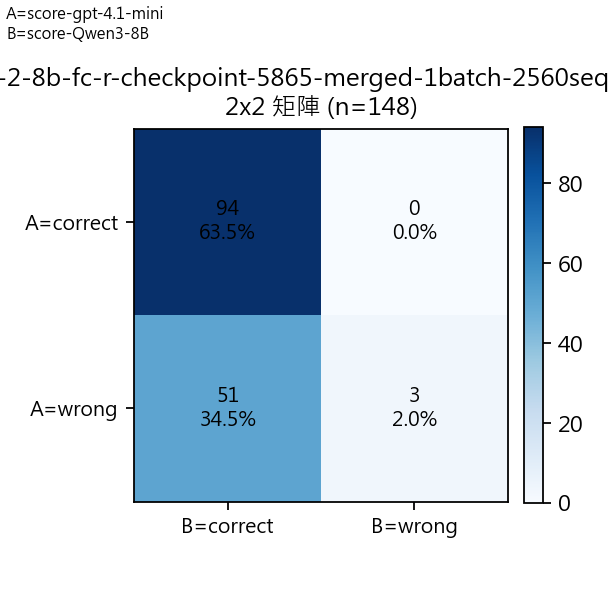

Data behind this chart, as committed beside it:
A/B Mapping, A=score-gpt-4.1-mini, B=score-Qwen3-8B
A\B, correct, wrong, Row Total
correct, 94, 0, 94
wrong, 51, 3, 54
Col Total, 145, 3, 148
